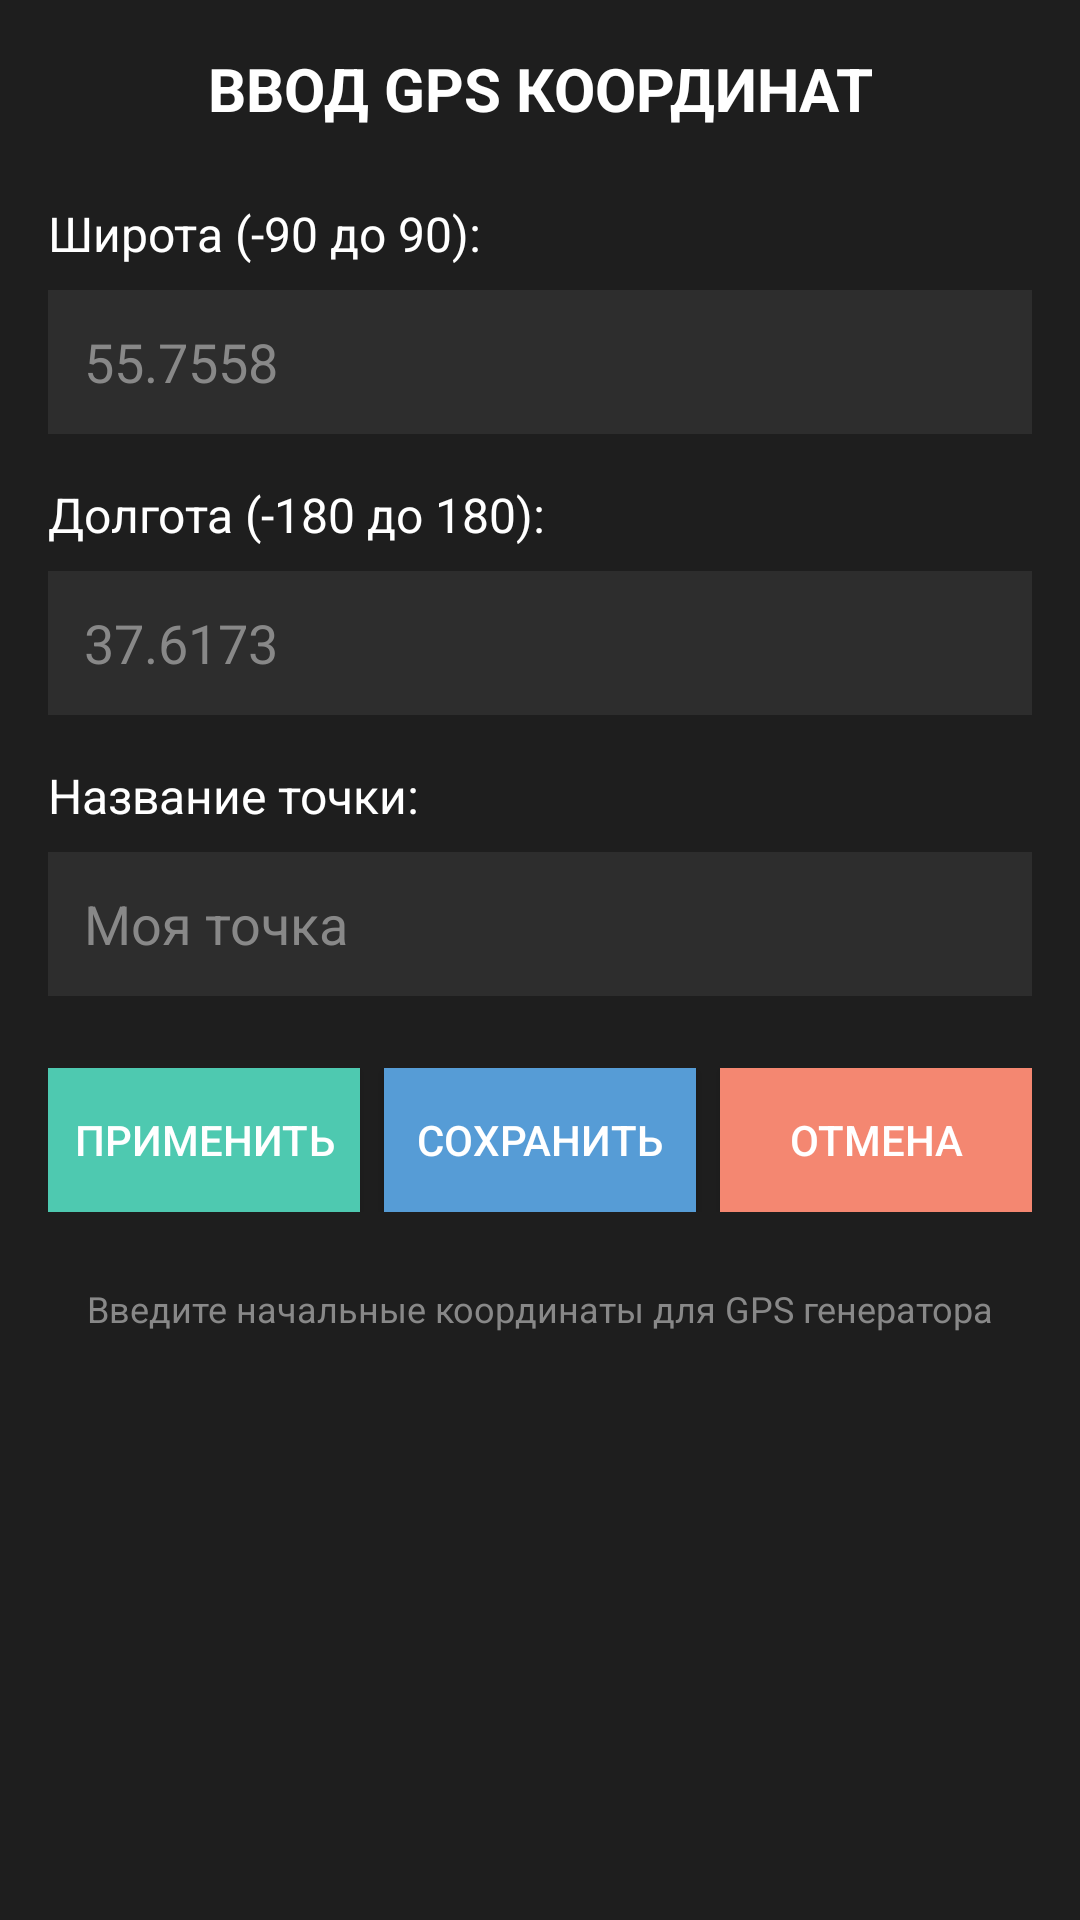

This screen was rendered from an Android layout file. Write that file and the resources it references.
<!-- AndroidManifest.xml: application theme AppTheme -->
<!-- res/layout/activity_gps_coordinates.xml -->
<?xml version="1.0" encoding="utf-8"?>
<LinearLayout xmlns:android="http://schemas.android.com/apk/res/android"
    android:layout_width="match_parent"
    android:layout_height="match_parent"
    android:orientation="vertical"
    android:padding="16dp"
    android:background="#1E1E1E">

    
    <TextView
        android:layout_width="match_parent"
        android:layout_height="wrap_content"
        android:text="ВВОД GPS КООРДИНАТ"
        android:textSize="20sp"
        android:textColor="#FFFFFF"
        android:textStyle="bold"
        android:gravity="center"
        android:layout_marginBottom="24dp" />

    
    <TextView
        android:layout_width="match_parent"
        android:layout_height="wrap_content"
        android:text="Широта (-90 до 90):"
        android:textColor="#FFFFFF"
        android:textSize="16sp"
        android:layout_marginBottom="8dp" />

    <EditText
        android:id="@+id/latitude_input"
        android:layout_width="match_parent"
        android:layout_height="48dp"
        android:hint="55.7558"
        android:inputType="numberDecimal|numberSigned"
        android:textColor="#FFFFFF"
        android:textColorHint="#888888"
        android:background="#2D2D2D"
        android:padding="12dp"
        android:layout_marginBottom="16dp" />

    
    <TextView
        android:layout_width="match_parent"
        android:layout_height="wrap_content"
        android:text="Долгота (-180 до 180):"
        android:textColor="#FFFFFF"
        android:textSize="16sp"
        android:layout_marginBottom="8dp" />

    <EditText
        android:id="@+id/longitude_input"
        android:layout_width="match_parent"
        android:layout_height="48dp"
        android:hint="37.6173"
        android:inputType="numberDecimal|numberSigned"
        android:textColor="#FFFFFF"
        android:textColorHint="#888888"
        android:background="#2D2D2D"
        android:padding="12dp"
        android:layout_marginBottom="16dp" />

    
    <TextView
        android:layout_width="match_parent"
        android:layout_height="wrap_content"
        android:text="Название точки:"
        android:textColor="#FFFFFF"
        android:textSize="16sp"
        android:layout_marginBottom="8dp" />

    <EditText
        android:id="@+id/name_input"
        android:layout_width="match_parent"
        android:layout_height="48dp"
        android:hint="Моя точка"
        android:inputType="text"
        android:textColor="#FFFFFF"
        android:textColorHint="#888888"
        android:background="#2D2D2D"
        android:padding="12dp"
        android:layout_marginBottom="24dp" />

    
    <LinearLayout
        android:layout_width="match_parent"
        android:layout_height="wrap_content"
        android:orientation="horizontal"
        android:gravity="center">

        <Button
            android:id="@+id/apply_button"
            android:layout_width="0dp"
            android:layout_height="48dp"
            android:layout_weight="1"
            android:text="Применить"
            android:textColor="#FFFFFF"
            android:background="#4EC9B0"
            android:layout_marginEnd="8dp" />

        <Button
            android:id="@+id/save_button"
            android:layout_width="0dp"
            android:layout_height="48dp"
            android:layout_weight="1"
            android:text="Сохранить"
            android:textColor="#FFFFFF"
            android:background="#569CD6"
            android:layout_marginEnd="8dp" />

        <Button
            android:id="@+id/cancel_button"
            android:layout_width="0dp"
            android:layout_height="48dp"
            android:layout_weight="1"
            android:text="Отмена"
            android:textColor="#FFFFFF"
            android:background="#F48771" />
    </LinearLayout>

    
    <TextView
        android:layout_width="match_parent"
        android:layout_height="wrap_content"
        android:text="Введите начальные координаты для GPS генератора"
        android:textSize="12sp"
        android:textColor="#888888"
        android:gravity="center"
        android:layout_marginTop="24dp" />

</LinearLayout>
<!-- resources referenced by this layout -->
<resources>
  <style name="AppTheme" parent="Theme.AppCompat.Light.DarkActionBar">
          <item name="colorPrimary">#4EC9B0</item>
          <item name="colorPrimaryDark">#3A9B8A</item>
          <item name="colorAccent">#569CD6</item>
      </style>
</resources>
